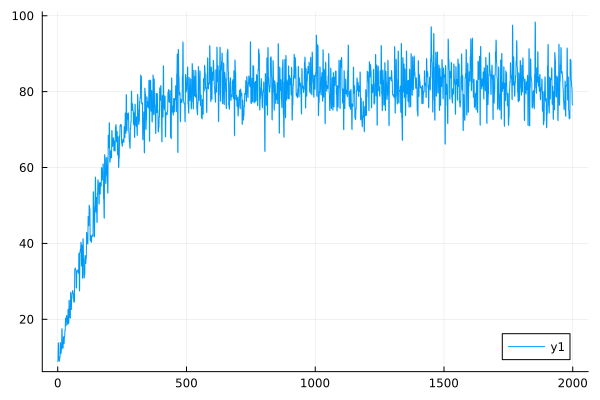

The data file committed next to this chart (first rows):
0	8.962850974644036
1	8.891
2	13.8
3	13.65
4	9.581
5	9.526
6	9.027
7	8.974
8	10.07
9	10.01
10	13.89
11	13.8
12	11.04
13	10.98
14	12.04
15	11.97
16	17.53
17	17.42
18	12.45
19	12.39
20	12.49
21	12.42
22	15.39
23	15.3
24	13.69
25	13.63
26	15.45
27	15.38
28	17.1
29	17
30	20.29
31	20.18
32	18.4
33	18.33
34	20.99
35	20.89
36	20.33
37	20.26
38	18.73
39	18.65
40	22.64
41	22.58
42	18.99
43	18.93
44	25.04
45	24.93
46	20.72
47	20.62
48	20.37
49	20.31
50	27.13
51	27
52	22.61
53	22.53
54	25.52
55	25.45
56	26.9
57	26.81
58	27.58
59	27.49
60	26.92
... 1,940 more rows
